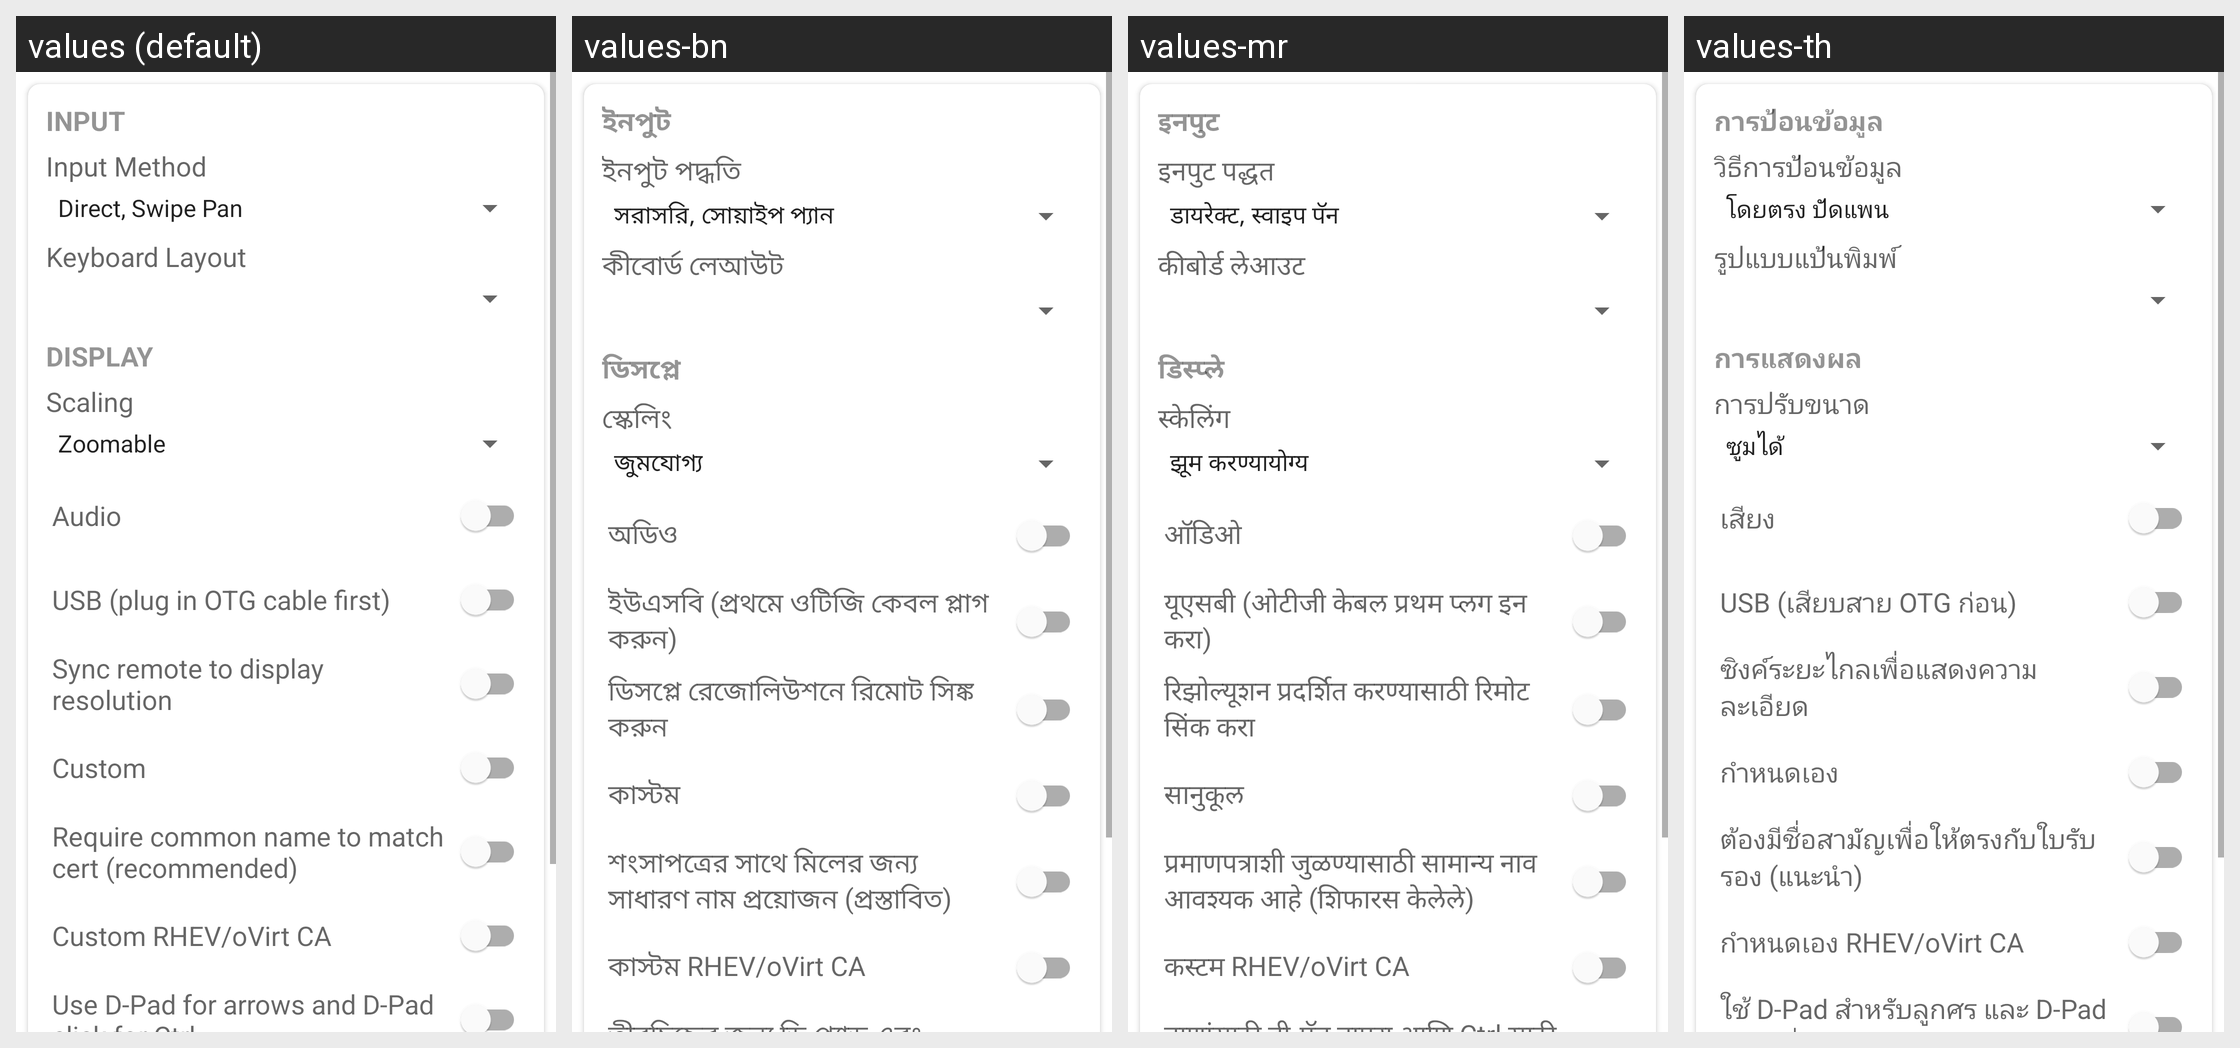

The same Android screen rendered under several of its app's locales, left to right. List the strings drawn on it with the default value and each locale's translation.
Android screen res/layout/advanced_settings_activity.xml rendered under 4 locales, left to right: values (default), values-bn, values-mr, values-th. Device: Nexus 5 (rendered at 1080×1920; each locale shown at half size, 540×960, under a caption strip naming it); theme Theme.MaterialComponents.DayNight.NoActionBar.
Other locales in the repository, not shown: values-af, values-ar, values-bg, values-ca, values-cs, values-cy, values-da, values-de, values-el, values-es, values-et, values-fa, values-fi, values-fil, values-fr, values-gu, values-hi, values-hr, values-hu, values-in, values-is, values-it, values-iw, values-ja, values-kn, values-ko, values-ml, values-ms, values-nb, values-ne, values-nl, values-pl, values-pt, values-pt-rBR, values-ro, values-ru, values-sk, values-sr, values-sv, values-sw, values-ta, values-te, values-tr, values-uk, values-ur, values-vi, values-zh-rCN, values-zh-rTW, values-zu.
Strings drawn on this screen, with the default value and each locale's value (text and hints the layout hard-codes, and strings that could not be matched under every locale, appear in the picture but are not listed):

section_input
  values: Input
  values-bn: ইনপুট
  values-mr: इनपुट
  values-th: การป้อนข้อมูล

input_methods
  values: Input Method
  values-bn: ইনপুট পদ্ধতি
  values-mr: इनपुट पद्धत
  values-th: วิธีการป้อนข้อมูล

keyboard_layout_map
  values: Keyboard Layout
  values-bn: কীবোর্ড লেআউট
  values-mr: कीबोर्ड लेआउट
  values-th: รูปแบบแป้นพิมพ์

section_display
  values: Display
  values-bn: ডিসপ্লে
  values-mr: डिस्प्ले
  values-th: การแสดงผล

scaling
  values: Scaling
  values-bn: স্কেলিং
  values-mr: स्केलिंग
  values-th: การปรับขนาด

audio
  values: Audio
  values-bn: অডিও
  values-mr: ऑडिओ
  values-th: เสียง

usb
  values: USB (plug in OTG cable first)
  values-bn: ইউএসবি (প্রথমে ওটিজি কেবল প্লাগ করুন)
  values-mr: यूएसबी (ओटीजी केबल प्रथम प्लग इन करा)
  values-th: USB (เสียบสาย OTG ก่อน)

auto_request_new_res
  values: Sync remote to display resolution
  values-bn: ডিসপ্লে রেজোলিউশনে রিমোট সিঙ্ক করুন
  values-mr: रिझोल्यूशन प्रदर्शित करण्यासाठी रिमोट सिंक करा
  values-th: ซิงค์ระยะไกลเพื่อแสดงความละเอียด

rdp_geom_custom
  values: Custom
  values-bn: কাস্টম
  values-mr: सानुकूल
  values-th: กำหนดเอง

ssl_strict
  values: Require common name to match cert (recommended)
  values-bn: শংসাপত্রের সাথে মিলের জন্য সাধারণ নাম প্রয়োজন (প্রস্তাবিত)
  values-mr: प्रमाणपत्राशी जुळण्यासाठी सामान्य नाव आवश्यक आहे (शिफारस केलेले)
  values-th: ต้องมีชื่อสามัญเพื่อให้ตรงกับใบรับรอง (แนะนำ)

ca_ovirt_use_custom
  values: Custom RHEV/oVirt CA
  values-bn: কাস্টম RHEV/oVirt CA
  values-mr: कस्टम RHEV/oVirt CA
  values-th: กำหนดเอง RHEV/oVirt CA
